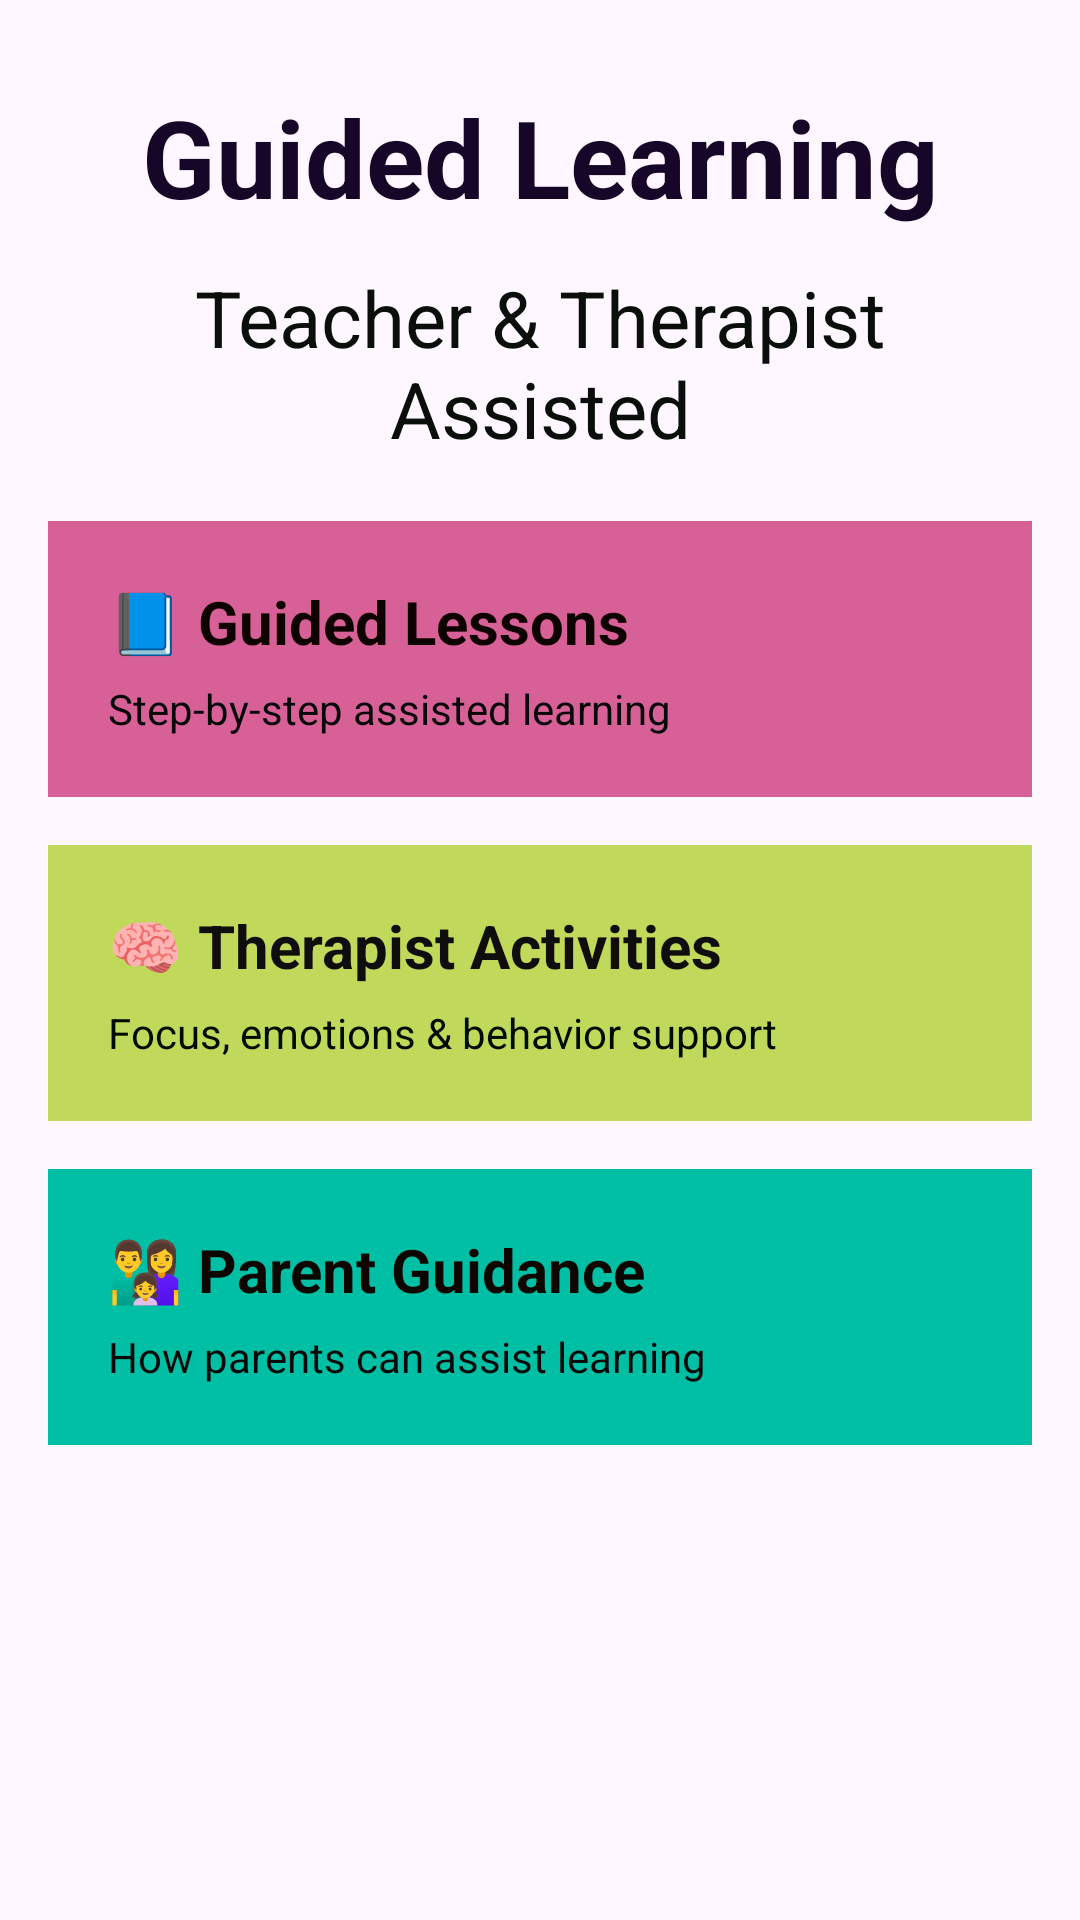

Produce the Android XML layout that renders to this screen, including the resource entries it uses.
<!-- AndroidManifest.xml: application theme Theme.Eduability -->
<!-- res/layout/activity_guided_learning.xml -->
<?xml version="1.0" encoding="utf-8"?>
<ScrollView xmlns:android="http://schemas.android.com/apk/res/android"
    android:layout_width="match_parent"
    android:layout_height="match_parent"
    android:background="@drawable/cloud">

    <LinearLayout
        android:layout_width="match_parent"
        android:layout_height="wrap_content"
        android:orientation="vertical"
        android:padding="16dp">

        
        <TextView
            android:layout_width="match_parent"
            android:layout_height="wrap_content"
            android:text="Guided Learning"
            android:textSize="36sp"
            android:textStyle="bold"
            android:textColor="#160728"
            android:gravity="center"
            android:padding="12dp" />

        <TextView
            android:layout_width="match_parent"
            android:layout_height="wrap_content"
            android:text="Teacher &amp; Therapist Assisted"
            android:textSize="26sp"
            android:textColor="#0B0F0C"
            android:gravity="center"
            android:paddingBottom="20dp" />

        
        <LinearLayout
            android:id="@+id/cardGuidedLessons"
            android:layout_width="match_parent"
            android:layout_height="wrap_content"
            android:background="#D76196"
            android:orientation="vertical"
            android:padding="20dp"
            android:layout_marginBottom="16dp">

            <TextView
                android:layout_width="wrap_content"
                android:layout_height="wrap_content"
                android:text="📘 Guided Lessons"
                android:textSize="20sp"
                android:textStyle="bold"
                android:textColor="#0F0301" />

            <TextView
                android:layout_width="wrap_content"
                android:layout_height="wrap_content"
                android:text="Step-by-step assisted learning"
                android:textSize="14sp"
                android:textColor="#08080B"
                android:paddingTop="6dp" />
        </LinearLayout>

        
        <LinearLayout
            android:id="@+id/cardTherapist"
            android:layout_width="match_parent"
            android:layout_height="wrap_content"
            android:background="#C0D95B"
            android:orientation="vertical"
            android:padding="20dp"
            android:layout_marginBottom="16dp">

            <TextView
                android:layout_width="wrap_content"
                android:layout_height="wrap_content"
                android:text="🧠 Therapist Activities"
                android:textSize="20sp"
                android:textStyle="bold"
                android:textColor="#0F0D0D" />

            <TextView
                android:layout_width="wrap_content"
                android:layout_height="wrap_content"
                android:text="Focus, emotions &amp; behavior support"
                android:textSize="14sp"
                android:textColor="#000B01"
                android:paddingTop="6dp" />
        </LinearLayout>

        
        <LinearLayout
            android:id="@+id/cardParent"
            android:layout_width="match_parent"
            android:layout_height="wrap_content"
            android:background="#00BFA5"
            android:orientation="vertical"
            android:padding="20dp">

            <TextView
                android:layout_width="wrap_content"
                android:layout_height="wrap_content"
                android:text="👨‍👩‍👧 Parent Guidance"
                android:textSize="20sp"
                android:textStyle="bold"
                android:textColor="#0D0500" />

            <TextView
                android:layout_width="wrap_content"
                android:layout_height="wrap_content"
                android:text="How parents can assist learning"
                android:textSize="14sp"
                android:textColor="#090909"
                android:paddingTop="6dp" />
        </LinearLayout>

    </LinearLayout>
</ScrollView>
<!-- resources referenced by this layout -->
<resources>
  <style name="Theme.Eduability" parent="Theme.Material3.DayNight.NoActionBar" />
</resources>
